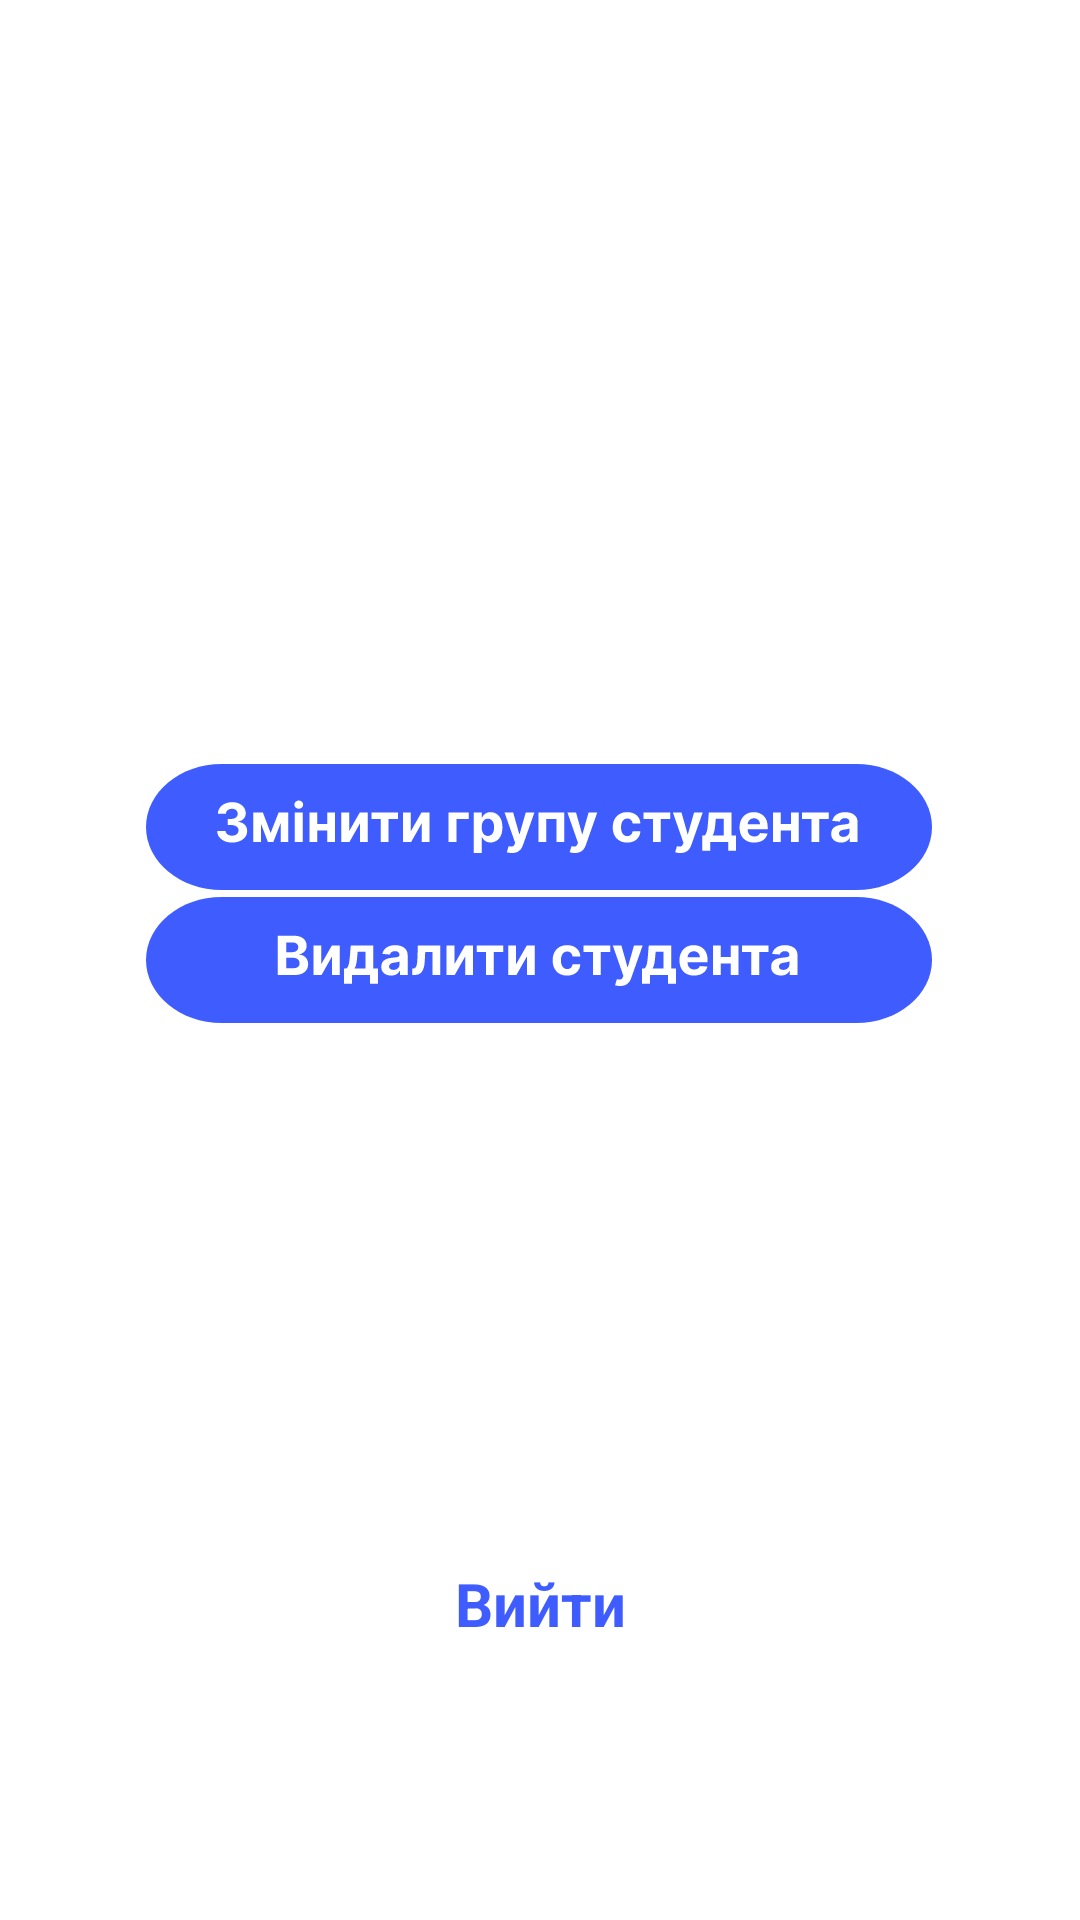

Layout XML and referenced resources for this Android screen:
<!-- AndroidManifest.xml: application theme Theme.YourStudy -->
<!-- res/layout/fragment_profile_admin.xml -->
<?xml version="1.0" encoding="utf-8"?>
<androidx.constraintlayout.widget.ConstraintLayout xmlns:android="http://schemas.android.com/apk/res/android"
    xmlns:app="http://schemas.android.com/apk/res-auto"
    xmlns:tools="http://schemas.android.com/tools"
    android:layout_width="match_parent"
    android:layout_height="match_parent"
    android:background="@android:color/white">

    <com.google.android.material.imageview.ShapeableImageView
        android:id="@+id/profile_image_admin"
        android:layout_width="120dp"
        android:layout_height="120dp"
        app:shapeAppearanceOverlay="@style/circular"
        android:src="@drawable/baseline_person_24"
        android:scaleType="centerCrop"
        android:contentDescription="@string/user_profile_image"
        app:layout_constraintTop_toTopOf="parent"
        app:layout_constraintStart_toStartOf="parent"
        app:layout_constraintEnd_toEndOf="parent"
        android:layout_marginTop="16dp"/>

    <TextView
        android:id="@+id/admin_info"
        android:layout_width="wrap_content"
        android:layout_height="wrap_content"
        android:textSize="29sp"
        android:padding="16dp"
        android:textStyle="bold"
        android:textColor="@android:color/black"
        app:layout_constraintTop_toBottomOf="@id/profile_image_admin"
        app:layout_constraintStart_toStartOf="parent"
        app:layout_constraintEnd_toEndOf="parent"
        android:layout_marginTop="16dp"/>


    <TextView
        android:id="@+id/admin_email"
        android:layout_width="wrap_content"
        android:layout_height="wrap_content"
        android:layout_marginTop="8dp"
        android:padding="16dp"
        android:textColor="#3F5DFF"
        android:textSize="16sp"
        android:textStyle="bold"
        app:layout_constraintEnd_toEndOf="parent"
        app:layout_constraintHorizontal_bias="0.498"
        app:layout_constraintStart_toStartOf="parent"
        app:layout_constraintTop_toBottomOf="@id/admin_info" />

    <TextView
        android:id="@+id/logout_btn_admin"
        android:layout_width="wrap_content"
        android:layout_height="wrap_content"
        android:layout_marginBottom="76dp"
        android:padding="16dp"
        android:text="Вийти"
        android:textColor="#3F5DFF"
        android:textSize="20sp"
        android:textStyle="bold"
        app:layout_constraintBottom_toBottomOf="parent"
        app:layout_constraintEnd_toEndOf="parent"
        app:layout_constraintHorizontal_bias="0.5"
        app:layout_constraintStart_toStartOf="parent" />

    <ImageButton
        android:id="@+id/edit_group_btn"
        android:layout_width="wrap_content"
        android:layout_height="wrap_content"
        android:background="@drawable/transparent_button_background"
        android:src="@drawable/change_group"
        android:textColor="#3F5DFF"
        android:textSize="20sp"
        android:textStyle="bold"
        app:layout_constraintBottom_toBottomOf="parent"
        app:layout_constraintEnd_toEndOf="parent"
        app:layout_constraintHorizontal_bias="0.497"
        app:layout_constraintStart_toStartOf="parent"
        app:layout_constraintTop_toTopOf="parent"
        app:layout_constraintVertical_bias="0.426">

    </ImageButton>

    <ImageButton
        android:id="@+id/delete_student_btn"
        android:layout_width="wrap_content"
        android:layout_height="wrap_content"
        android:background="@drawable/transparent_button_background"
        android:src="@drawable/delete_student"
        android:textColor="#3F5DFF"
        android:textSize="20sp"
        android:textStyle="bold"
        app:layout_constraintBottom_toBottomOf="parent"
        app:layout_constraintEnd_toEndOf="parent"
        app:layout_constraintHorizontal_bias="0.497"
        app:layout_constraintStart_toStartOf="parent"
        app:layout_constraintTop_toTopOf="parent"></ImageButton>

</androidx.constraintlayout.widget.ConstraintLayout>
<!-- resources referenced by this layout -->
<resources>
  <!-- drawable change_group: vector/xml drawable (drawable, 11081 chars, omitted) -->
  <!-- drawable delete_student: vector/xml drawable (drawable, 10243 chars, omitted) -->
  <!-- drawable transparent_button_background (drawable) -->
  <shape xmlns:android="http://schemas.android.com/apk/res/android"
      android:shape="rectangle">
      <solid android:color="#003F5DFF" />
      <corners android:radius="8dp" />
  </shape>
  <string name="user_profile_image">User Profile Image</string>
  <style name="Theme.YourStudy" parent="Base.Theme.YourStudy" />
  <style name="Base.Theme.YourStudy" parent="Theme.Material3.DayNight.NoActionBar">
          <item name="colorPrimary">@color/blue</item>
      </style>
  <color name="blue">#3F5DFF</color>
</resources>
